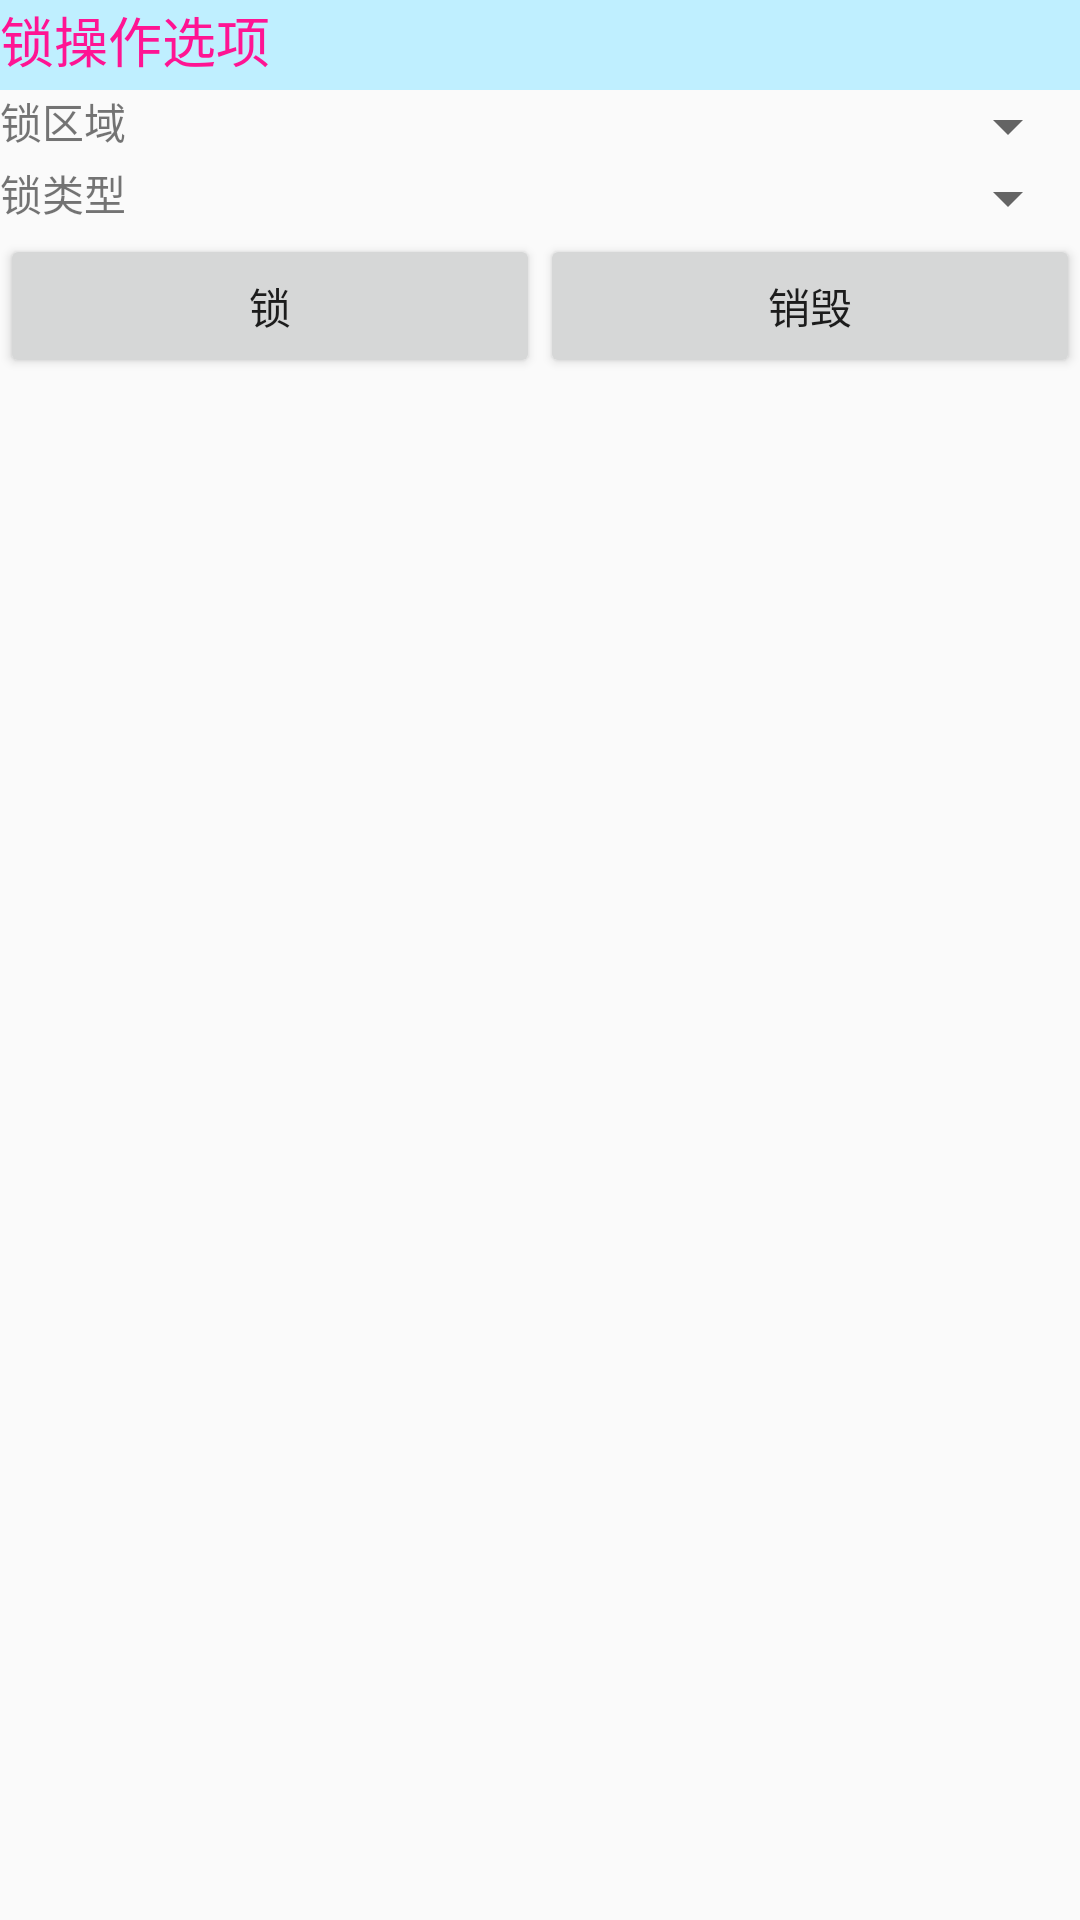

This screen was rendered from an Android layout file. Write that file and the resources it references.
<!-- AndroidManifest.xml: application theme AppTheme -->
<!-- res/layout/tab3_tablelayout_lock.xml -->
<?xml version="1.0" encoding="utf-8"?>

<LinearLayout xmlns:android="http://schemas.android.com/apk/res/android"
    android:layout_width="match_parent"
    android:layout_height="match_parent"
    android:orientation="vertical" >
 
    <FrameLayout
        android:layout_width="wrap_content"
        android:layout_height="30dp" >

        <View
            android:id="@+id/View04"
            android:layout_width="wrap_content"
            android:layout_height="30dp"
            android:background="#BFEFFF" />

        <LinearLayout
            android:layout_width="match_parent"
            android:layout_height="match_parent" >

        <TextView
        android:id="@+id/textView_lockopt"
        android:layout_width="wrap_content"
        android:layout_height="wrap_content"
        android:text="@string/tab3_lock_textView_lockopt"
        android:textColor="#ff1493"
        android:textSize="18sp" />
           
        </LinearLayout>
    </FrameLayout>

    <LinearLayout
        android:layout_width="match_parent"
        android:layout_height="wrap_content" >

        <TextView
            android:id="@+id/textView_lockbk"
            android:layout_width="wrap_content"
            android:layout_height="wrap_content"
            android:layout_weight="0"
            android:text="@string/tab3_lock_textView_lockbk" />

        <Spinner
            android:id="@+id/spinner_lockbank"
            android:layout_width="80dp"
            android:layout_height="wrap_content"
            android:layout_weight="1" />
    </LinearLayout>

    <LinearLayout
        android:layout_width="match_parent"
        android:layout_height="wrap_content" >

        <TextView
            android:id="@+id/textView_locktp"
            android:layout_width="wrap_content"
            android:layout_height="wrap_content"
            android:layout_weight="0"
            android:text="@string/tab3_lock_textView_locktp" />

        <Spinner
            android:id="@+id/spinner_locktype"
            android:layout_width="80dp"
            android:layout_height="wrap_content"
            android:layout_weight="1" />
    </LinearLayout>

    <LinearLayout
        android:layout_width="match_parent"
        android:layout_height="wrap_content" >

        <Button
            android:id="@+id/button_lock"
            android:layout_width="match_parent"
            android:layout_height="wrap_content"
            android:layout_weight="1"
            android:text="@string/tab3_lock_button_lock" />

        <Button
            android:id="@+id/button_kill"
            android:layout_width="match_parent"
            android:layout_height="wrap_content"
            android:layout_weight="1"
            android:text="@string/tab3_lock_button_kill" />
    </LinearLayout>

</LinearLayout>
<!-- resources referenced by this layout -->
<resources>
  <string name="tab3_lock_button_kill">销毁</string>
  <string name="tab3_lock_button_lock">锁</string>
  <string name="tab3_lock_textView_lockbk">锁区域</string>
  <string name="tab3_lock_textView_lockopt">锁操作选项</string>
  <string name="tab3_lock_textView_locktp">锁类型</string>
  <style name="AppTheme" parent="AppBaseTheme">
          
      </style>
  <style name="AppBaseTheme" parent="Theme.AppCompat.Light">
          
          <item name="android:windowActionBar">true</item>
          <item name="android:windowNoTitle">false</item>
      </style>
</resources>
